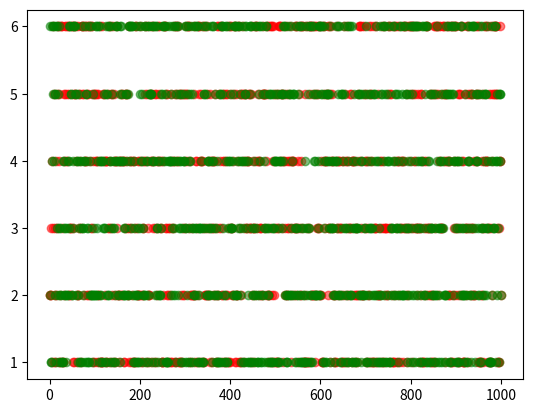

Python code for this plot:
"""
    功能点1：随机数
    知识点1：
        random模块
        enumerate() 函数 将可遍历的组合转换为索引序列
    功能点2：模拟2个骰子
    知识点：
        zip() 函数 将对应的元素打包成元组
            zip(list1, list2) list1 和 list2 的元素个数相同
            dict(zip(list1, list2)) 构建字典
    功能点3：投掷结果数据可视化
    知识点：
        matplotlib库
        import matplotlib.pyplot as plt
        plt.scatter(x, y)
        plt.show()
"""
import random
import matplotlib.pyplot as plt


def roll_dice():
    """
        模拟掷骰子
    """
    roll = random.randint(1, 6)
    return roll


def main():
    """
        主函数
    """
    total_times = 1000
    # 初始化列表【0，0，0，0，0，0...】
    result_list = [0] * 11
    roll_list = list(range(2, 13))

    roll_dict = dict(zip(roll_list, result_list))

    #  记录骰子1的结果
    roll1_list = []

    #  记录骰子2的结果
    roll2_list = []

    for i in range(total_times):
        roll1 = roll_dice()
        roll2 = roll_dice()

        roll1_list.append(roll1)
        roll2_list.append(roll2)

        roll_dict[roll1 + roll2] += 1

    for i, result in roll_dict.items():
        print('点数 {} 的次数 {}, 频率：{}'.format(i, result, result / total_times))

    # for key in roll_dict.items():
    #     print('点数 {} 的次数 {}, 频率：{}'.format(key[0], key[1], key[1] / total_times))

    # 数据可视化
    x = range(1, total_times + 1)
    plt.scatter(x, roll1_list, alpha=0.5, c='red')
    plt.scatter(x, roll2_list, alpha=0.5, c='green')

    # x = range(2, 13)
    # plt.scatter(x, roll_dict.values())

    plt.show()


if __name__ == '__main__':
    main()
